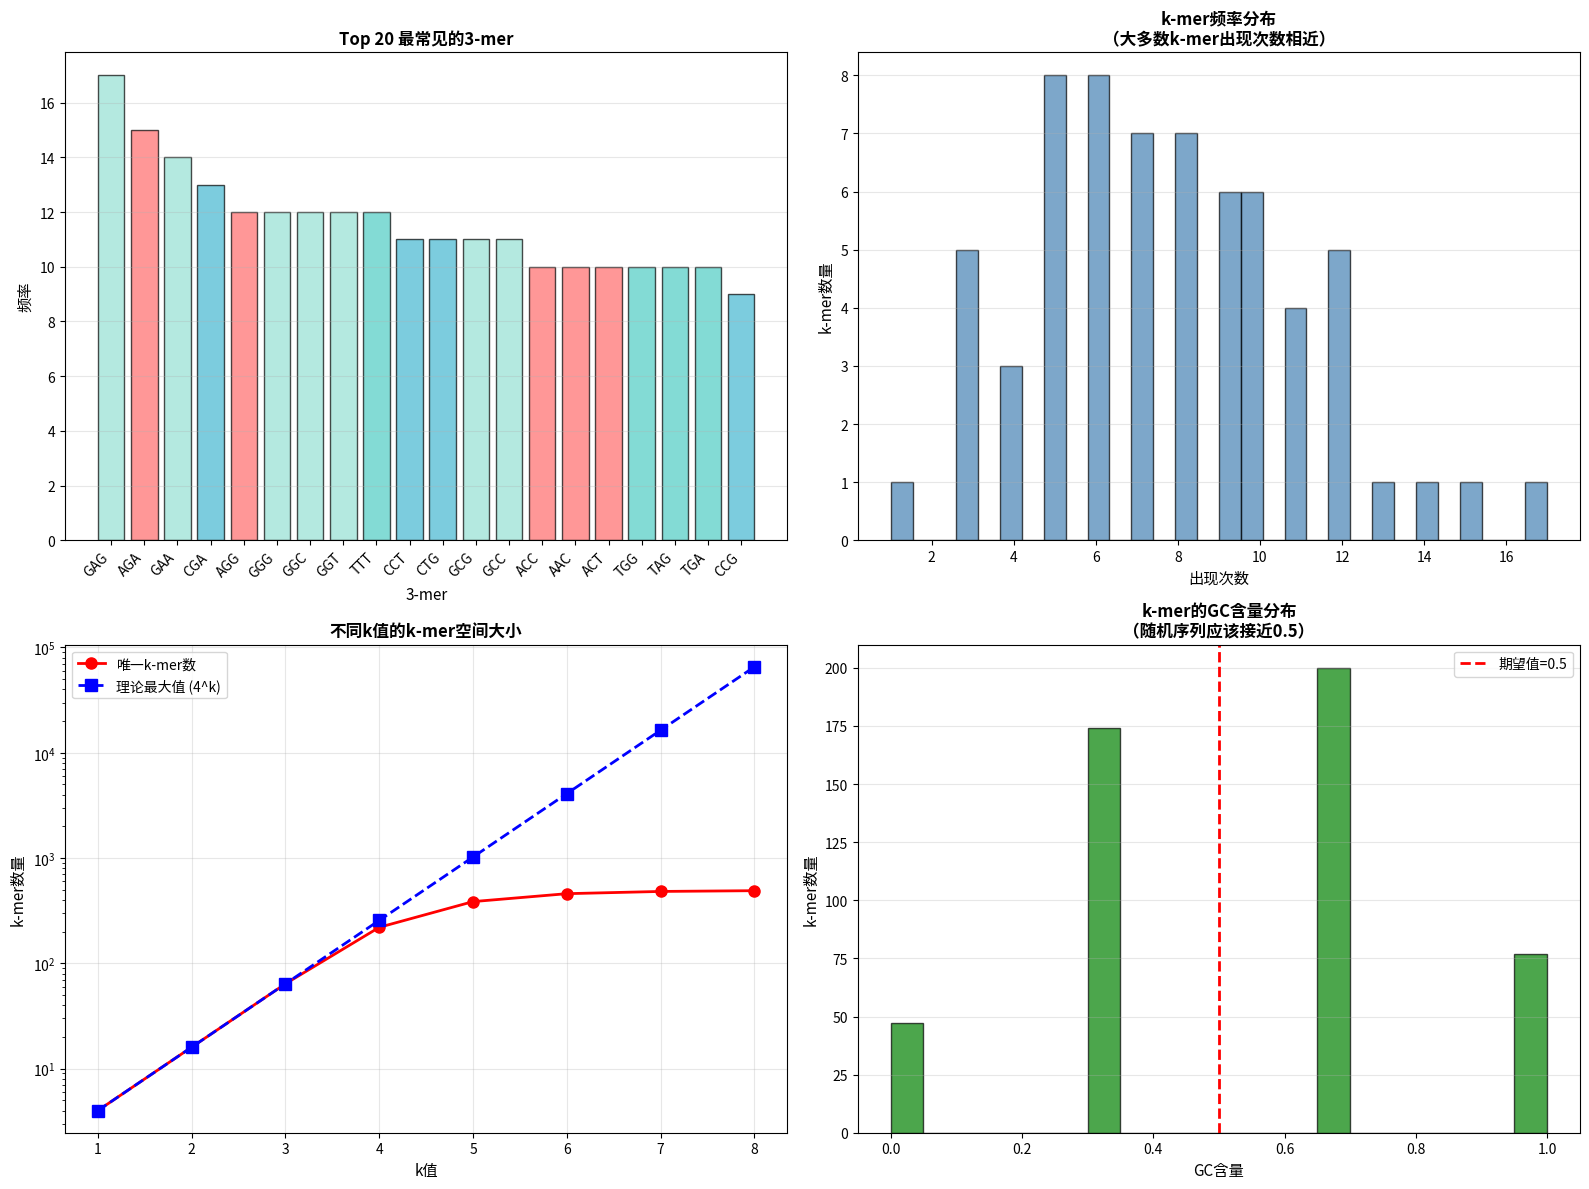

Write the Python code that produced this figure. (Note: this script raises an exception after producing the figure.)
# -*- coding: utf-8 -*-
# k-mer详解与应用

import numpy as np
import matplotlib.pyplot as plt
from collections import Counter
import seaborn as sns

print("="*70)
print("🧬 k-mer详解")
print("="*70)

# ============= 1. 什么是k-mer？ =============
print("\n📌 1. 什么是k-mer？")
print("-"*70)

print("""
k-mer定义：
  📖 长度为k的连续子序列

类比：
  如果把DNA序列比作一个句子，k-mer就像"n-gram"
  
  句子: "I love DNA"
  2-gram: "I ", " l", "lo", "ov", "ve", "e ", " D", "DN", "NA"
  
  DNA: "ATCGATCG"
  2-mer: "AT", "TC", "CG", "GA", "AT", "TC", "CG"
  3-mer: "ATC", "TCG", "CGA", "GAT", "ATC", "TCG"
""")

# ============= 2. k-mer示例 =============
print("\n📌 2. k-mer分解示例")
print("-"*70)

sequence = "ATCGATCGTAGC"
print(f"DNA序列: {sequence}")
print(f"序列长度: {len(sequence)}\n")

# 不同k值的k-mer
for k in [1, 2, 3, 4, 6]:
    kmers = []
    for i in range(len(sequence) - k + 1):
        kmer = sequence[i:i+k]
        kmers.append(kmer)
    
    print(f"{k}-mer (共{len(kmers)}个):")
    print(f"  {' | '.join(kmers)}")
    
    # 统计频率
    kmer_counts = Counter(kmers)
    if len(kmer_counts) <= 10:  # 只显示不太多的情况
        print(f"  频率: {dict(kmer_counts)}")
    print()

# ============= 3. k-mer的性质 =============
print("\n📌 3. k-mer的重要性质")
print("-"*70)

print("""
1️⃣ k-mer数量
   对于长度为L的序列：
   - k-mer总数 = L - k + 1
   - 唯一k-mer数 ≤ min(4^k, L - k + 1)
   
   例如: 序列长度L=100, k=3
   - 总k-mer数: 100 - 3 + 1 = 98个
   - 可能的唯一3-mer: 4^3 = 64种

2️⃣ k值的选择
   k太小 (k=1,2):
     ✅ 统计稳定
     ❌ 信息量少
   
   k适中 (k=3,4,5,6):
     ✅ 平衡信息量和频率
     ✅ 常用于motif识别
   
   k太大 (k>10):
     ✅ 信息量大
     ❌ 稀疏，很多k-mer只出现1次

3️⃣ 反向互补
   DNA双链，需考虑反向互补：
   - "ATG" 和 "CAT" 本质相同
   - 可以合并计数
""")

# ============= 4. k-mer在tokenization中的应用 =============
print("\n\n📌 4. k-mer Tokenization（OmniGenome使用）")
print("-"*70)

print("""
为什么用k-mer做tokenization？

传统方法（单碱基）:
  序列: ATCG
  Token: ['A', 'T', 'C', 'G']
  
  ❌ 问题：丢失碱基间的关联信息
     - "ATG"（起始密码子）被拆成'A', 'T', 'G'
     - 模型需要重新学习这种组合

k-mer方法 (k=3):
  序列: ATCGATCG
  Token: ['ATC', 'TCG', 'CGA', 'GAT', 'ATC', 'TCG']
  
  ✅ 优点：
     - 保留了局部上下文信息
     - 直接编码常见motif
     - 减少序列长度（压缩）
     - 类似于BPE（Byte Pair Encoding）
""")

# 示例：不同tokenization方法的对比
sequence_example = "ATGCATGC"
print(f"\n示例序列: {sequence_example}")
print(f"\n方法对比:")

# 方法1: 单碱基
tokens_1mer = list(sequence_example)
print(f"  单碱基:  {tokens_1mer}")
print(f"  Token数: {len(tokens_1mer)}")

# 方法2: 3-mer (overlapping)
tokens_3mer_overlap = [sequence_example[i:i+3] for i in range(len(sequence_example)-2)]
print(f"  3-mer (重叠): {tokens_3mer_overlap}")
print(f"  Token数: {len(tokens_3mer_overlap)}")

# 方法3: 3-mer (non-overlapping)
tokens_3mer_non = [sequence_example[i:i+3] for i in range(0, len(sequence_example), 3)]
print(f"  3-mer (不重叠): {tokens_3mer_non}")
print(f"  Token数: {len(tokens_3mer_non)}")

# ============= 5. k-mer频谱分析 =============
print("\n\n📌 5. k-mer频谱分析")
print("-"*70)

# 生成一个较长的模拟序列
np.random.seed(42)
long_sequence = ''.join(np.random.choice(['A', 'T', 'C', 'G'], size=500))

# 计算3-mer频率
k = 3
kmers_list = [long_sequence[i:i+k] for i in range(len(long_sequence) - k + 1)]
kmer_counts = Counter(kmers_list)

print(f"模拟序列长度: {len(long_sequence)}")
print(f"3-mer总数: {len(kmers_list)}")
print(f"唯一3-mer数: {len(kmer_counts)}")
print(f"理论最大值: 4^3 = {4**3}")

# 可视化k-mer频率分布
fig, axes = plt.subplots(2, 2, figsize=(16, 12))

# 图1: k-mer频率条形图（Top 20）
ax1 = axes[0, 0]
top_20 = kmer_counts.most_common(20)
kmers_top, counts_top = zip(*top_20)
colors_map = {
    'A': '#FF6B6B', 'T': '#4ECDC4', 'C': '#45B7D1', 'G': '#95E1D3'
}
# 根据第一个碱基着色
bar_colors = [colors_map[kmer[0]] for kmer in kmers_top]

ax1.bar(range(len(kmers_top)), counts_top, color=bar_colors, alpha=0.7, edgecolor='black')
ax1.set_xticks(range(len(kmers_top)))
ax1.set_xticklabels(kmers_top, rotation=45, ha='right')
ax1.set_xlabel('3-mer', fontsize=11)
ax1.set_ylabel('频率', fontsize=11)
ax1.set_title('Top 20 最常见的3-mer', fontsize=12, fontweight='bold')
ax1.grid(axis='y', alpha=0.3)

# 图2: 频率分布直方图
ax2 = axes[0, 1]
freq_values = list(kmer_counts.values())
ax2.hist(freq_values, bins=30, color='steelblue', alpha=0.7, edgecolor='black')
ax2.set_xlabel('出现次数', fontsize=11)
ax2.set_ylabel('k-mer数量', fontsize=11)
ax2.set_title('k-mer频率分布\n（大多数k-mer出现次数相近）', fontsize=12, fontweight='bold')
ax2.grid(axis='y', alpha=0.3)

# 图3: 不同k值的唯一k-mer数
ax3 = axes[1, 0]
k_values = range(1, 9)
unique_counts = []
total_counts = []

for k_val in k_values:
    kmers_k = [long_sequence[i:i+k_val] for i in range(len(long_sequence) - k_val + 1)]
    unique_counts.append(len(set(kmers_k)))
    total_counts.append(len(kmers_k))

ax3.plot(k_values, unique_counts, marker='o', linewidth=2, markersize=8, 
        label='唯一k-mer数', color='red')
ax3.plot(k_values, [4**k for k in k_values], marker='s', linewidth=2, 
        markersize=8, label='理论最大值 (4^k)', color='blue', linestyle='--')
ax3.set_xlabel('k值', fontsize=11)
ax3.set_ylabel('k-mer数量', fontsize=11)
ax3.set_title('不同k值的k-mer空间大小', fontsize=12, fontweight='bold')
ax3.set_xticks(k_values)
ax3.legend()
ax3.grid(alpha=0.3)
ax3.set_yscale('log')

# 图4: GC含量与k-mer的关系
ax4 = axes[1, 1]
gc_content = []
for kmer in kmer_counts.keys():
    gc = (kmer.count('G') + kmer.count('C')) / len(kmer)
    gc_content.extend([gc] * kmer_counts[kmer])

ax4.hist(gc_content, bins=20, color='green', alpha=0.7, edgecolor='black')
ax4.set_xlabel('GC含量', fontsize=11)
ax4.set_ylabel('k-mer数量', fontsize=11)
ax4.set_title('k-mer的GC含量分布\n（随机序列应该接近0.5）', fontsize=12, fontweight='bold')
ax4.axvline(x=0.5, color='red', linestyle='--', linewidth=2, label='期望值=0.5')
ax4.legend()
ax4.grid(axis='y', alpha=0.3)

plt.tight_layout()
plt.savefig('/home/<user>/OmniGenBench/examples/dingling_te/kmer_analysis.png', 
           dpi=300, bbox_inches='tight')
print("💾 k-mer分析图已保存: kmer_analysis.png\n")

# ============= 6. k-mer在生物信息学中的应用 =============
print("\n\n📌 6. k-mer的实际应用")
print("-"*70)

print("""
1️⃣ 序列比对和组装
   - 快速查找相似序列
   - De novo基因组组装
   - 重叠群(Contig)构建

2️⃣ Motif识别
   - 转录因子结合位点（TFBS）
   - 启动子识别
   - 剪接位点预测

3️⃣ 物种鉴定
   - k-mer频谱指纹
   - 宏基因组分析
   - 病原体检测

4️⃣ 序列分类
   - 编码/非编码区分
   - 转座子分类
   - 功能预测

5️⃣ 深度学习
   - Tokenization（如OmniGenome）
   - 特征提取
   - 嵌入学习
""")

# ============= 7. OmniGenome的k-mer tokenization =============
print("\n\n📌 7. OmniGenome如何使用k-mer？")
print("-"*70)

print("""
OmniGenome的Tokenization策略：

方法: BPE-like k-mer tokenization

步骤:
  1. 初始化：所有单碱基作为基础token
     词表: ['A', 'T', 'C', 'G', ...]
  
  2. 统计：在大规模语料中找最频繁的碱基对
     例如: 'AT' 出现很频繁 → 加入词表
  
  3. 迭代：继续合并频繁的token对
     'AT' + 'G' → 'ATG'（起始密码子）
     'TA' + 'TA' → 'TATA'（TATA box）
  
  4. 最终词表：
     - 单碱基: A, T, C, G
     - 常见2-mer: AT, TA, CG, GC, ...
     - 常见3-mer: ATG, TAA, TGA, ...
     - 功能motif: TATA, CCAAT, ...
     - 特殊token: [PAD], [CLS], [SEP], [MASK]

优势:
  ✅ 自动学习生物学上有意义的motif
  ✅ 适应数据分布
  ✅ 压缩序列长度
  ✅ 提高训练效率

示例tokenization:
  序列: "ATGTATAGATAG"
  
  可能的token化:
  ['ATG', 'TATA', 'GAT', 'AG']
  
  而不是:
  ['A', 'T', 'G', 'T', 'A', 'T', 'A', 'G', 'A', 'T', 'A', 'G']
  
  token数: 4 vs 12（压缩3倍）
""")

# ============= 8. 实践建议 =============
print("\n\n📌 8. k-mer使用建议")
print("-"*70)

print("""
选择k值的原则：

基因组分析:
  - k=4-6: motif发现
  - k=21-31: 组装和比对
  - k=3: 密码子分析

机器学习:
  - k=3-6: 特征提取
  - BPE: 让模型自己学（推荐）
  - 考虑序列长度限制

注意事项:
  ⚠️ k越大，词表越大（4^k）
  ⚠️ 需要考虑反向互补
  ⚠️ 稀有k-mer可能是噪声
  ⚠️ 计算和存储开销
""")

plt.show()

print("\n" + "="*70)
print("✅ k-mer详解完成！")
print("="*70)



